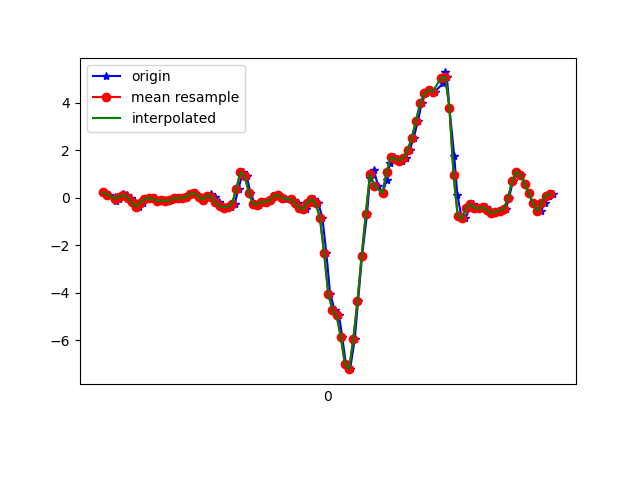

The data file committed next to this chart (first rows):
1617848071726, 543715344834752, 0.22060302, -0.5173249, 0.05018793
1617848071749, 543715363882176, 0.1265, -0.2522, 0.02453
1617848071780, 543715382904800, 0.0349, -0.1581, 0.07218
1617848071783, 543715401927424, -0.1251, -0.3402, 0.1003
1617848071800, 543715420950048, -0.05673, -0.06406, 0.03431
1617848071819, 543715439994320, 0.1449, -0.3304, 0.03308
1617848071838, 543715459016656, 0.1045, -0.13, -0.08054
1617848071857, 543715478038976, 0.003135, 0.1131, -0.1038
1617848071876, 543715497061280, -0.1948, -0.4, -0.07565
1617848071895, 543715516083616, -0.3829, 0.06178, -0.1551
1617848071915, 543715535130752, -0.2217, 0.1326, -0.09642
1617848071934, 543715554154688, -0.06528, -0.3573, -0.07443
1617848071952, 543715573177120, -0.0213, 0.2573, -0.105
1617848071971, 543715592199520, -0.03718, 0.1839, 0.00254
1617848071991, 543715611246752, -0.1557, -0.1704, 0.03431
1617848072016, 543715630269184, -0.1093, 0.2438, 0.02698
1617848072029, 543715649292768, -0.1435, -0.07017, 0.06974
1617848072048, 543715668340032, -0.1166, -0.1251, 0.02331
1617848072070, 543715687362496, -0.01397, -0.1166, -0.02556
1617848072085, 543715706384992, -0.02985, -0.07995, -0.07687
1617848072105, 543715725432288, -0.02741, -0.05551, -0.1306
1617848072124, 543715744463776, 0.03368, -0.06528, -0.1612
1617848072144, 543715763486624, 0.1693, -0.06773, -0.1685
1617848072162, 543715782534304, 0.1852, -0.09216, -0.1428
1617848072181, 543715801557216, 0.02879, -0.1642, -0.1062
1617848072200, 543715820580128, -0.08849, -0.2302, -0.07687
1617848072220, 543715839627808, 0.01291, -0.2229, -0.08298
1617848072238, 543715858645536, 0.1436, -0.1789, -0.1367
1617848072257, 543715877668192, 0.03001, -0.1557, -0.1636
1617848072276, 543715896715744, -0.2058, -0.1215, -0.1062
1617848072295, 543715915738400, -0.3573, -0.0494, -0.028
1617848072314, 543715934761120, -0.4171, 0.02024, 0.001319
1617848072333, 543715953783840, -0.3878, 0.09476, -0.01334
1617848072352, 543715972831328, -0.2632, 0.1583, -0.2149
1617848072371, 543715991853984, 0.3733, 0.3306, -0.3701
1617848072391, 543716010876768, 1.072, 0.5382, -0.5228
1617848072409, 543716029924256, 0.9219, 0.5248, -0.6401
1617848072428, 543716048941600, 0.2096, 0.3855, -0.6034
1617848072450, 543716067964128, -0.2876, 0.3171, -0.557
1617848072467, 543716087011488, -0.2925, 0.3758, -0.546
1617848072486, 543716106034080, -0.1875, 0.4185, -0.5546
1617848072504, 543716125056544, -0.1862, 0.4075, -0.59
1617848072524, 543716144079136, -0.09705, 0.4185, -0.6047
1617848072542, 543716163116832, 0.07277, 0.4075, -0.579
1617848072562, 543716182139104, 0.1106, 0.3232, -0.5338
1617848072580, 543716201161376, 0.01169, 0.2023, -0.5094
1617848072599, 543716220183712, -0.05551, 0.1058, -0.4898
1617848072621, 543716239230816, -0.05184, 0.03368, -0.4519
1617848072637, 543716258251872, -0.09705, -0.06406, -0.4006
1617848072657, 543716277274208, -0.2339, -0.1936, -0.3322
1617848072679, 543716296321312, -0.4294, -0.3011, -0.3127
1617848072696, 543716315343392, -0.4746, -0.3829, -0.2956
1617848072714, 543716334365728, -0.2082, -0.4355, -0.221
1617848072733, 543716353413792, -0.06406, -0.6041, -0.08542
1617848072753, 543716372436128, -0.2424, -0.9046, 0.1443
1617848072772, 543716391483168, -0.8386, -1.347, 0.6672
1617848072791, 543716410505376, -2.322, -2.126, 1.436
1617848072809, 543716429527712, -4.054, -3.398, 1.893
1617848072831, 543716448574752, -4.734, -4.595, 2.159
1617848072852, 543716467716162, -4.966, -5.577, 2.303
1617848072867, 543716486738370, -5.867, -6.591, 2.115
... 53 more rows
